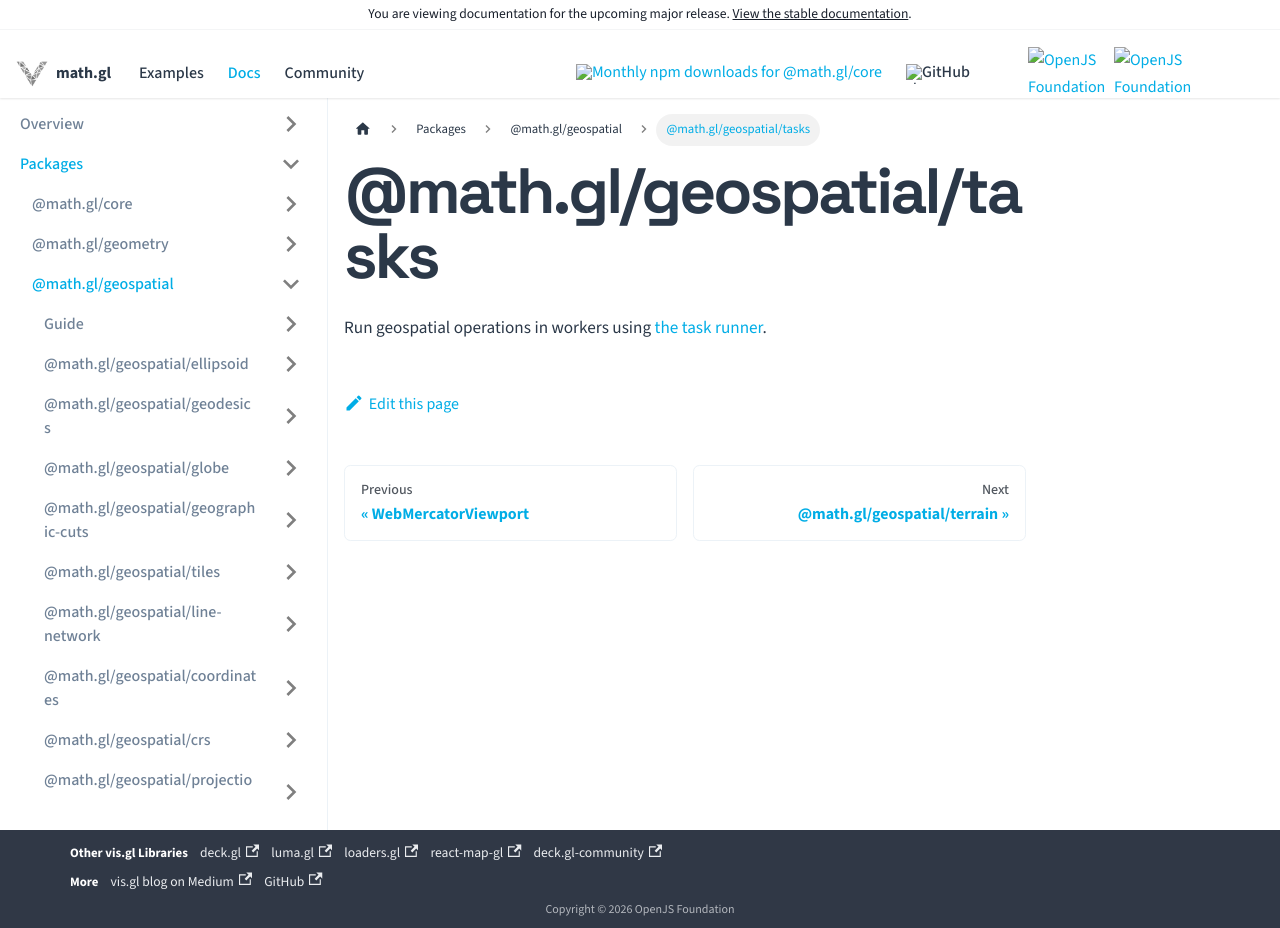

repository: visgl/math.gl · page: next/docs/modules/geospatial/entry-points/tasks.html · generator: docusaurus

# @math.gl/geospatial/tasks

Run geospatial operations in workers using [the task runner](../../tasks/developer-guide/task-runner.md).
